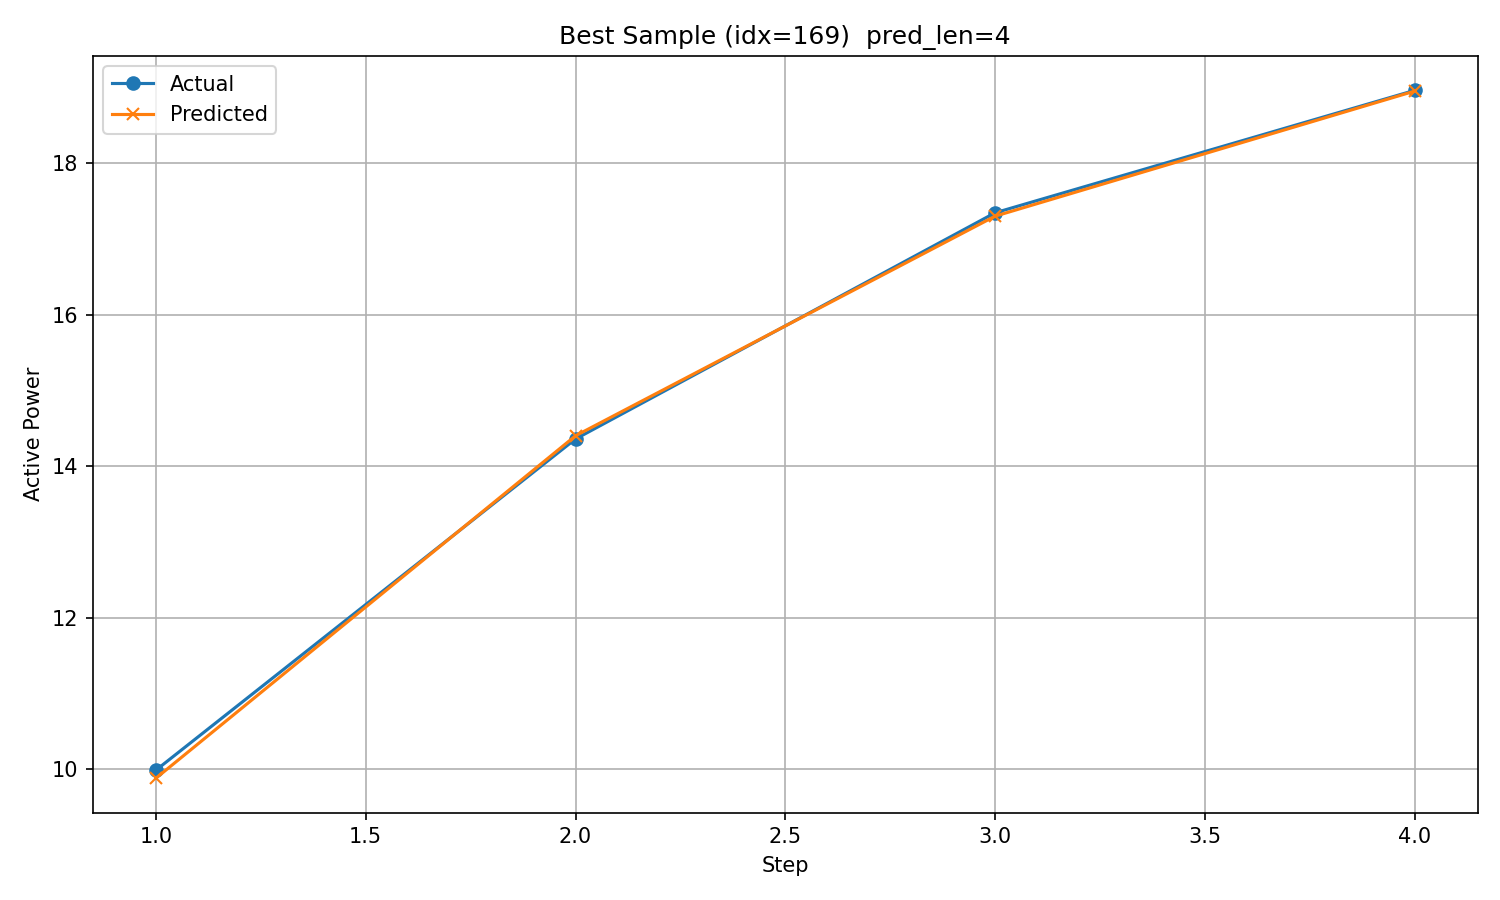

The file beside this chart, header and first rows:
timestamp, step, actual, predicted
2017/10/28 8:00, 1, 9.991, 9.884
2017/10/28 9:00, 2, 14.36, 14.4
2017/10/28 10:00, 3, 17.35, 17.3
2017/10/28 11:00, 4, 18.96, 18.95
